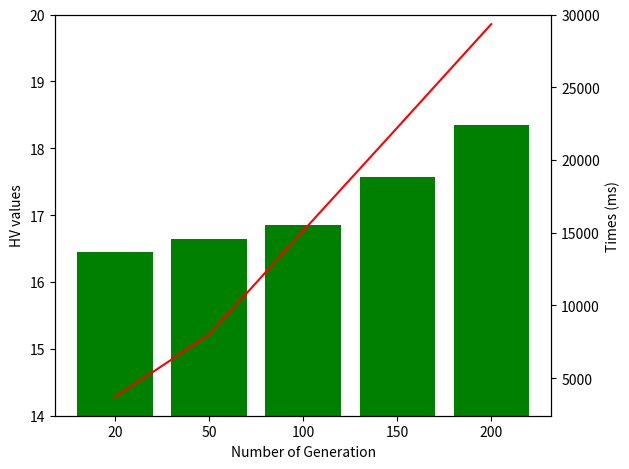

Generate this figure with matplotlib:
import matplotlib.pyplot as plt
import numpy as np

# plt.rcParams["figure.figsize"] = [7.50, 3.50]
plt.rcParams["figure.autolayout"] = True

HV = np.array([16.45, 16.64, 16.85, 17.57, 18.35])
time = np.array([3700.15, 7984.95, 15119.3, 22212.0, 29334.65])
title = ["20", "50", "100", "150", "200"]
ax1 = plt.subplot()
l1 = ax1.bar(title, HV, color='green')
ax2 = ax1.twinx()
l2 = ax2.plot(time, color='red')
# ax1.setylim
ax1.set_ylabel("HV values")
ax2.set_ylabel("Times (ms)")
ax2.set_ylim(top=30000)
ax1.set_ylim(bottom=14, top=20)
ax1.set_xlabel("Number of Generation")
# plt.legend([l1, l2], ["HV", "time"])

plt.show()
